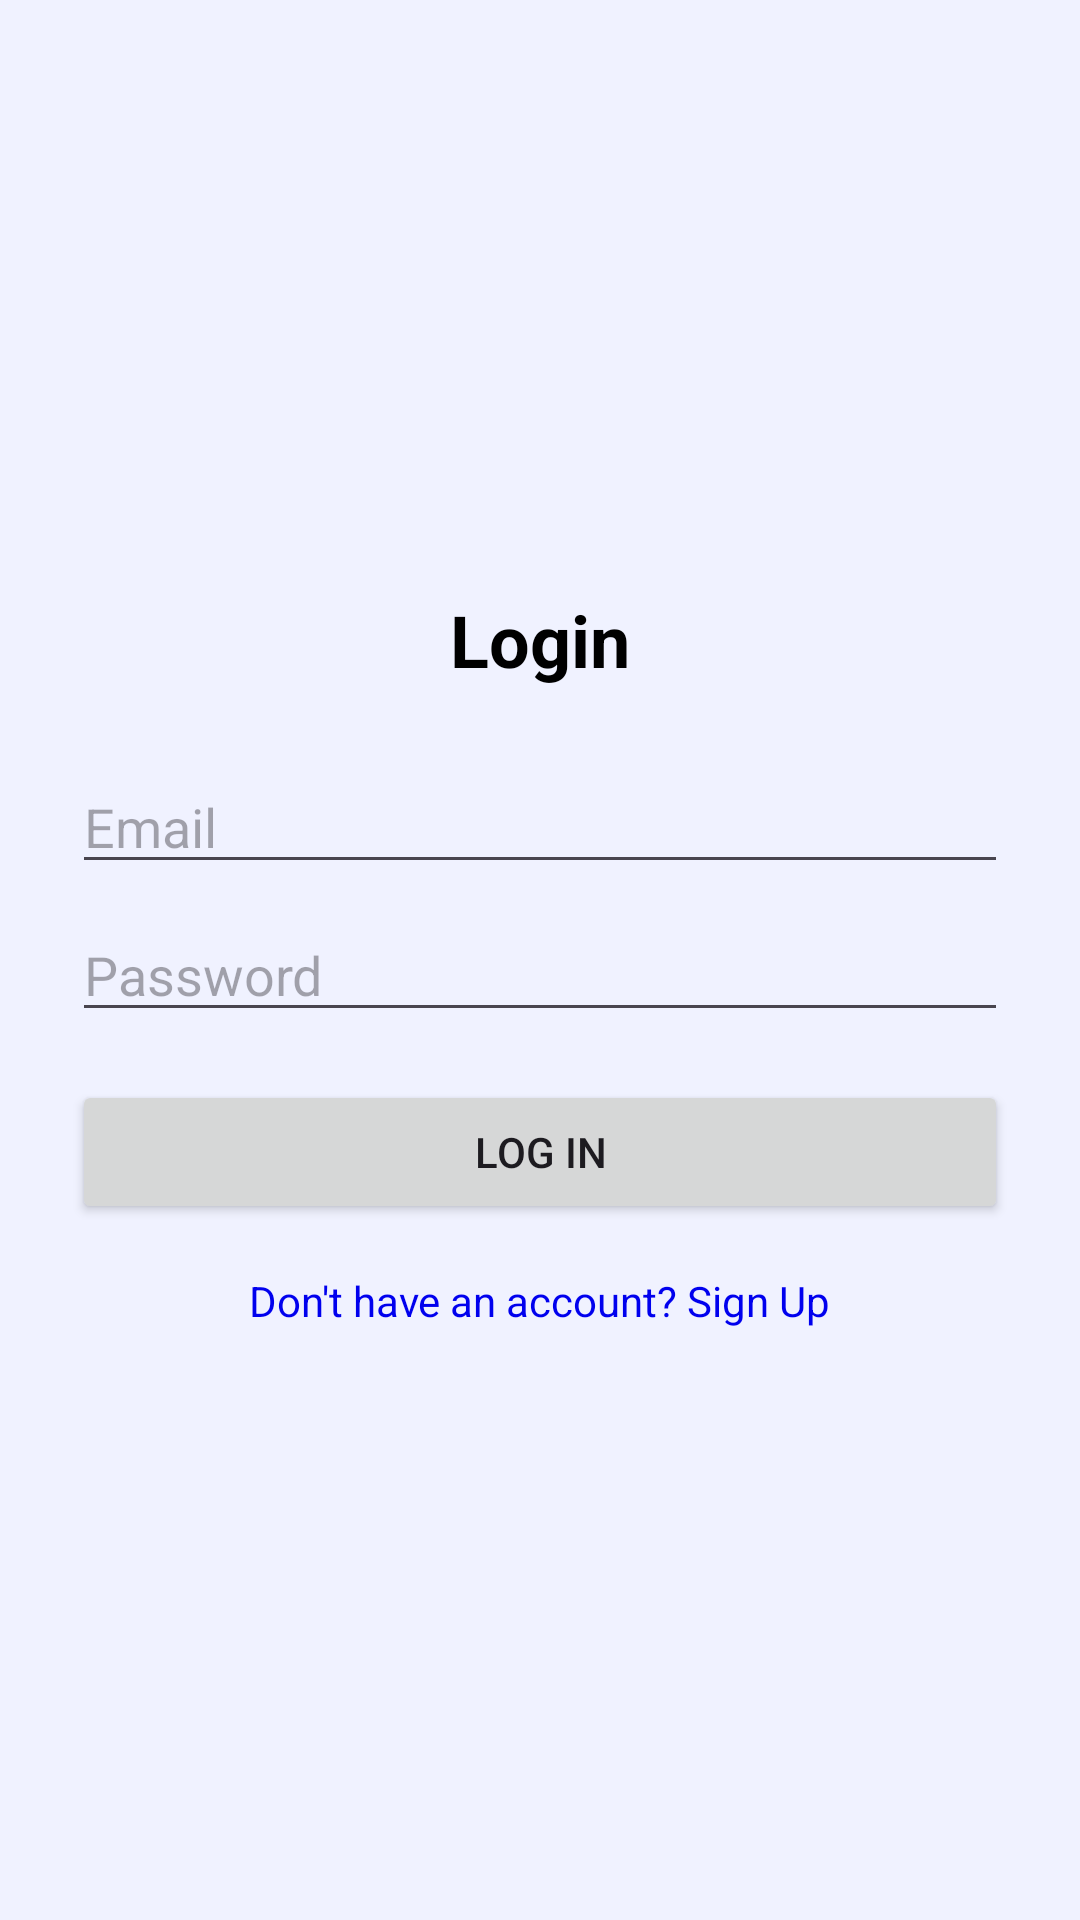

Produce the Android XML layout that renders to this screen, including the resource entries it uses.
<!-- AndroidManifest.xml: application theme Theme.NotesProject_MCS -->
<!-- res/layout/activity_login.xml -->
<?xml version="1.0" encoding="utf-8"?>
<LinearLayout xmlns:android="http://schemas.android.com/apk/res/android"
    android:orientation="vertical"
    android:padding="24dp"
    android:gravity="center"
    android:layout_width="match_parent"
    android:layout_height="match_parent"
    android:background="#F0F2FF">

    <TextView
        android:text="Login"
        android:textSize="24sp"
        android:textStyle="bold"
        android:textColor="#000000"
        android:layout_marginBottom="24dp"
        android:layout_width="wrap_content"
        android:layout_height="wrap_content"/>

    <EditText
        android:id="@+id/etEmail"
        android:hint="Email"
        android:inputType="textEmailAddress"
        android:layout_width="match_parent"
        android:layout_height="wrap_content"/>

    <EditText
        android:id="@+id/etPassword"
        android:hint="Password"
        android:inputType="textPassword"
        android:layout_marginTop="8dp"
        android:layout_width="match_parent"
        android:layout_height="wrap_content"/>

    <Button
        android:id="@+id/btnLoginSubmit"
        android:text="Log In"
        android:layout_marginTop="16dp"
        android:layout_width="match_parent"
        android:layout_height="wrap_content"/>

    <TextView
        android:id="@+id/tvToSignup"
        android:text="Don't have an account? Sign Up"
        android:textColor="#0000EE"
        android:layout_marginTop="16dp"
        android:layout_width="wrap_content"
        android:layout_height="wrap_content"/>
</LinearLayout>
<!-- resources referenced by this layout -->
<resources>
  <style name="Theme.NotesProject_MCS" parent="Base.Theme.NotesProject_MCS" />
  <style name="Base.Theme.NotesProject_MCS" parent="Theme.Material3.DayNight.NoActionBar">
          
          
      </style>
</resources>
